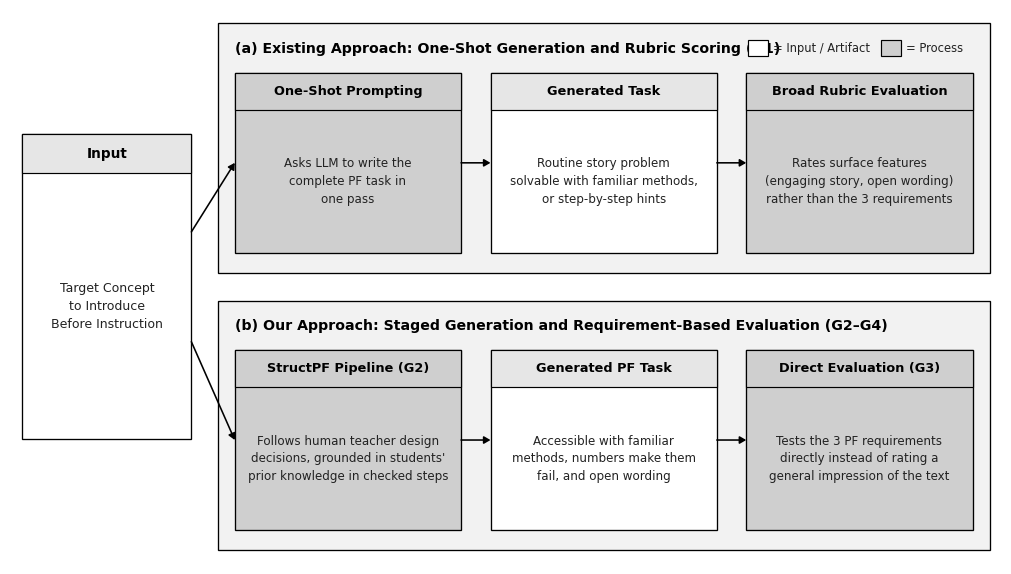

Here is the Python script that generated this plot:
"""Render Figure 1.1: Overview of (a) existing one-shot PF generation and rubric scoring (G1)
versus (b) our staged generation pipeline StructPF and requirement-based evaluation (G2-G4).

Styled in the exact JupyRecSys / Figure 3.1 visual language:
- Sharp rectangular corners, monochrome/grayscale blocks (#F2F2F2 group containers,
  #E6E6E6 header strips, #CFCFCF process blocks, #FFFFFF input/artifact cards)
- Crisp 0.95pt black borders and orthogonal/clean arrows, with generous vertical height.
"""

from pathlib import Path

import matplotlib.pyplot as plt
from matplotlib.patches import Rectangle


def draw_rect(
    ax,
    x,
    y,
    w,
    h,
    facecolor="#FFFFFF",
    edgecolor="#000000",
    linewidth=0.95,
    linestyle="-",
    zorder=2,
):
    patch = Rectangle(
        (x, y),
        w,
        h,
        facecolor=facecolor,
        edgecolor=edgecolor,
        linewidth=linewidth,
        linestyle=linestyle,
        zorder=zorder,
    )
    ax.add_patch(patch)
    return patch


def draw_arrow(
    ax,
    x0,
    y0,
    x1,
    y1,
    color="#000000",
    lw=1.15,
    style="-|>,head_length=0.38,head_width=0.22",
    linestyle="-",
    zorder=5,
):
    ax.annotate(
        "",
        xy=(x1, y1),
        xytext=(x0, y0),
        arrowprops=dict(
            arrowstyle=style,
            color=color,
            lw=lw,
            linestyle=linestyle,
            shrinkA=0,
            shrinkB=0,
        ),
        zorder=zorder,
    )


def main():
    plt.rcParams["font.sans-serif"] = ["Arial", "Helvetica", "DejaVu Sans"]
    plt.rcParams["axes.edgecolor"] = "none"

    W, H = 12.8, 7.2
    fig, ax = plt.subplots(figsize=(W, H), dpi=300)
    ax.set_xlim(0, W)
    ax.set_ylim(0, H)
    ax.axis("off")

    # Monochrome / JupyRecSys palette (matching Figure 3.1)
    c_black = "#000000"
    c_dark = "#222222"
    c_proc = "#CFCFCF"  # JupyRecSys process block gray
    c_group = "#F2F2F2"  # Outer container light gray
    c_sub = "#E6E6E6"  # Header strip gray
    c_white = "#FFFFFF"

    # ==========================================================================
    # SHARED LEFT INPUT BLOCK
    # ==========================================================================
    in_x, in_w = 0.16, 2.18
    in_y, in_h = 1.62, 3.96
    in_hdr_h = 0.50

    draw_rect(
        ax, in_x, in_y, in_w, in_h, facecolor=c_white, edgecolor=c_black, linewidth=0.95, zorder=3
    )
    draw_rect(
        ax,
        in_x,
        in_y + in_h - in_hdr_h,
        in_w,
        in_hdr_h,
        facecolor=c_sub,
        edgecolor=c_black,
        linewidth=0.85,
        zorder=3,
    )
    ax.text(
        in_x + in_w / 2,
        in_y + in_h - in_hdr_h / 2,
        "Input",
        fontsize=9.8,
        fontweight="bold",
        color=c_black,
        ha="center",
        va="center",
        zorder=4,
    )
    ax.text(
        in_x + in_w / 2,
        in_y + (in_h - in_hdr_h) / 2,
        "Target Concept\nto Introduce\nBefore Instruction",
        fontsize=9.0,
        color=c_dark,
        ha="center",
        va="center",
        linespacing=1.50,
        zorder=4,
    )

    # ==========================================================================
    # RIGHT CONTAINERS: ROW (a) AND ROW (b)
    # ==========================================================================
    grp_x, grp_w = 2.68, 9.96
    top_y, top_h = 3.78, 3.24
    bot_y, bot_h = 0.18, 3.24

    # Outer containers
    draw_rect(
        ax,
        grp_x,
        top_y,
        grp_w,
        top_h,
        facecolor=c_group,
        edgecolor=c_black,
        linewidth=0.95,
        zorder=1,
    )
    draw_rect(
        ax,
        grp_x,
        bot_y,
        grp_w,
        bot_h,
        facecolor=c_group,
        edgecolor=c_black,
        linewidth=0.95,
        zorder=1,
    )

    # Titles for (a) and (b)
    ax.text(
        grp_x + 0.22,
        top_y + top_h - 0.32,
        "(a) Existing Approach: One-Shot Generation and Rubric Scoring (G1)",
        fontsize=10.2,
        fontweight="bold",
        color=c_black,
        ha="left",
        va="center",
    )
    ax.text(
        grp_x + 0.22,
        bot_y + bot_h - 0.32,
        "(b) Our Approach: Staged Generation and Requirement-Based Evaluation (G2–G4)",
        fontsize=10.2,
        fontweight="bold",
        color=c_black,
        ha="left",
        va="center",
    )

    # Legend in top-right of Row (a)
    leg_y = top_y + top_h - 0.42
    draw_rect(
        ax, 9.52, leg_y, 0.26, 0.20, facecolor=c_white, edgecolor=c_black, linewidth=0.85, zorder=3
    )
    ax.text(
        9.84, leg_y + 0.10, "= Input / Artifact", fontsize=8.3, color=c_dark, ha="left", va="center"
    )
    draw_rect(
        ax, 11.24, leg_y, 0.26, 0.20, facecolor=c_proc, edgecolor=c_black, linewidth=0.85, zorder=3
    )
    ax.text(11.56, leg_y + 0.10, "= Process", fontsize=8.3, color=c_dark, ha="left", va="center")

    # Shared 3-column geometry inside (a) and (b)
    b_gap = 0.38
    b_w = (grp_w - 0.44 - 2 * b_gap) / 3  # 3 equal blocks across inner width
    b1_x = grp_x + 0.22
    b2_x = b1_x + b_w + b_gap
    b3_x = b2_x + b_w + b_gap

    box_h = 2.34
    hdr_h = 0.48

    # ------------------------------------------------------------------
    # ROW (a) BLOCKS
    # ------------------------------------------------------------------
    a_y = top_y + 0.26
    a_mid_y = a_y + box_h / 2

    a_blocks = [
        (
            b1_x,
            c_proc,
            "One-Shot Prompting",
            "Asks LLM to write the\ncomplete PF task in\none pass",
        ),
        (
            b2_x,
            c_white,
            "Generated Task",
            "Routine story problem\nsolvable with familiar methods,\nor step-by-step hints",
        ),
        (
            b3_x,
            c_proc,
            "Broad Rubric Evaluation",
            "Rates surface features\n(engaging story, open wording)\nrather than the 3 requirements",
        ),
    ]

    for bx, bfill, btitle, bbody in a_blocks:
        draw_rect(
            ax, bx, a_y, b_w, box_h, facecolor=bfill, edgecolor=c_black, linewidth=0.95, zorder=3
        )
        draw_rect(
            ax,
            bx,
            a_y + box_h - hdr_h,
            b_w,
            hdr_h,
            facecolor=c_sub if bfill == c_white else c_proc,
            edgecolor=c_black,
            linewidth=0.85,
            zorder=3,
        )
        ax.text(
            bx + b_w / 2,
            a_y + box_h - hdr_h / 2,
            btitle,
            fontsize=9.3,
            fontweight="bold",
            color=c_black,
            ha="center",
            va="center",
            zorder=4,
        )
        ax.text(
            bx + b_w / 2,
            a_y + (box_h - hdr_h) / 2,
            bbody,
            fontsize=8.6,
            color=c_dark,
            ha="center",
            va="center",
            linespacing=1.48,
            zorder=4,
        )

    draw_arrow(ax, b1_x + b_w, a_mid_y, b2_x, a_mid_y)
    draw_arrow(ax, b2_x + b_w, a_mid_y, b3_x, a_mid_y)

    # ------------------------------------------------------------------
    # ROW (b) BLOCKS
    # ------------------------------------------------------------------
    b_y = bot_y + 0.26
    b_mid_y = b_y + box_h / 2

    b_blocks = [
        (
            b1_x,
            c_proc,
            "StructPF Pipeline (G2)",
            "Follows human teacher design\ndecisions, grounded in students'\nprior knowledge in checked steps",
        ),
        (
            b2_x,
            c_white,
            "Generated PF Task",
            "Accessible with familiar\nmethods, numbers make them\nfail, and open wording",
        ),
        (
            b3_x,
            c_proc,
            "Direct Evaluation (G3)",
            "Tests the 3 PF requirements\ndirectly instead of rating a\ngeneral impression of the text",
        ),
    ]

    for bx, bfill, btitle, bbody in b_blocks:
        draw_rect(
            ax, bx, b_y, b_w, box_h, facecolor=bfill, edgecolor=c_black, linewidth=0.95, zorder=3
        )
        draw_rect(
            ax,
            bx,
            b_y + box_h - hdr_h,
            b_w,
            hdr_h,
            facecolor=c_sub if bfill == c_white else c_proc,
            edgecolor=c_black,
            linewidth=0.85,
            zorder=3,
        )
        ax.text(
            bx + b_w / 2,
            b_y + box_h - hdr_h / 2,
            btitle,
            fontsize=9.3,
            fontweight="bold",
            color=c_black,
            ha="center",
            va="center",
            zorder=4,
        )
        ax.text(
            bx + b_w / 2,
            b_y + (box_h - hdr_h) / 2,
            bbody,
            fontsize=8.6,
            color=c_dark,
            ha="center",
            va="center",
            linespacing=1.48,
            zorder=4,
        )

    draw_arrow(ax, b1_x + b_w, b_mid_y, b2_x, b_mid_y)
    draw_arrow(ax, b2_x + b_w, b_mid_y, b3_x, b_mid_y)

    # Arrows from Shared Input to Row (a) Block 1 and Row (b) Block 1
    draw_arrow(ax, in_x + in_w, in_y + in_h * 0.68, b1_x, a_mid_y)
    draw_arrow(ax, in_x + in_w, in_y + in_h * 0.32, b1_x, b_mid_y)

    out_dir = Path("thesis/figures")
    out_dir.mkdir(parents=True, exist_ok=True)
    fig.savefig(out_dir / "fig1_1_intro_overview.pdf", bbox_inches="tight", pad_inches=0.04)
    fig.savefig(
        out_dir / "fig1_1_intro_overview.png", dpi=300, bbox_inches="tight", pad_inches=0.04
    )
    plt.close(fig)
    print("Saved thesis/figures/fig1_1_intro_overview.{pdf,png}")


if __name__ == "__main__":
    main()
